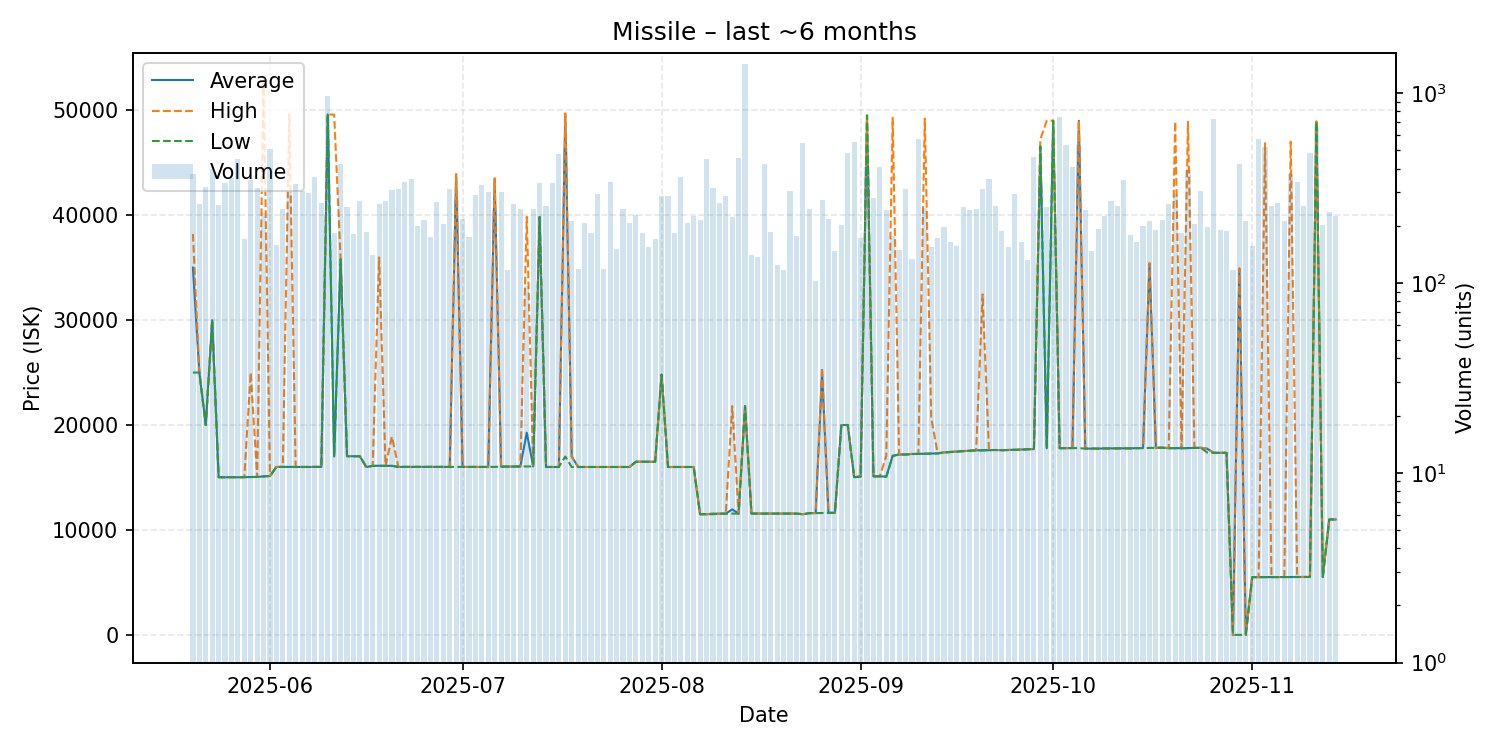

Data behind this chart, as committed beside it:
date, average, highest, lowest, order_count, volume
2025-05-20, 35000, 38210, 25000, 75, 376
2025-05-21, 25000, 25000, 25000, 68, 261
2025-05-22, 20000, 20000, 20000, 47, 319
2025-05-23, 29990, 29990, 29990, 61, 398
2025-05-24, 15030, 15030, 15030, 69, 256
2025-05-25, 15020, 15020, 15020, 87, 334
2025-05-26, 15030, 15030, 15030, 77, 355
2025-05-27, 15020, 15020, 15020, 67, 447
2025-05-28, 15030, 15030, 15030, 69, 171
2025-05-29, 15040, 25000, 15040, 71, 349
2025-05-30, 15060, 15060, 15050, 71, 317
2025-05-31, 15100, 52810, 15090, 102, 234
2025-06-01, 15140, 15140, 15140, 120, 508
2025-06-02, 16000, 16010, 16000, 76, 159
2025-06-03, 16010, 16010, 16010, 76, 244
2025-06-04, 16005, 49630, 16000, 71, 300
2025-06-05, 16000, 16000, 16000, 83, 333
2025-06-06, 16000, 16000, 16000, 89, 303
2025-06-07, 16000, 16000, 16000, 94, 297
2025-06-08, 16010, 16020, 16000, 90, 361
2025-06-09, 16010, 16010, 16010, 79, 264
2025-06-10, 49590, 49590, 49590, 79, 969
2025-06-11, 17000, 49580, 17000, 73, 184
2025-06-12, 35790, 35790, 35790, 67, 424
2025-06-13, 17030, 17030, 17030, 69, 252
2025-06-14, 17030, 17030, 17030, 60, 181
2025-06-15, 17020, 17030, 17020, 78, 270
2025-06-16, 16000, 16000, 16000, 65, 185
2025-06-17, 16110, 16120, 16100, 65, 141
2025-06-18, 16120, 35970, 16110, 76, 260
2025-06-19, 16110, 16110, 16110, 71, 269
2025-06-20, 16110, 18890, 16110, 78, 310
2025-06-21, 16010, 16010, 16010, 117, 313
2025-06-22, 16010, 16010, 16010, 92, 338
2025-06-23, 16000, 16000, 16000, 79, 354
2025-06-24, 16000, 16000, 16000, 71, 199
2025-06-25, 16010, 16010, 16010, 59, 215
2025-06-26, 16010, 16010, 16010, 61, 174
2025-06-27, 16010, 16010, 16010, 85, 267
2025-06-28, 16010, 16010, 16010, 62, 205
2025-06-29, 16010, 16010, 16010, 95, 311
2025-06-30, 43890, 43890, 16020, 69, 272
2025-07-01, 16010, 16010, 16010, 55, 217
2025-07-02, 16010, 16010, 16010, 61, 174
2025-07-03, 16000, 16000, 16000, 60, 289
2025-07-04, 16000, 16000, 16000, 66, 326
2025-07-05, 16000, 16000, 16000, 95, 302
2025-07-06, 43490, 43500, 16010, 77, 243
2025-07-07, 16030, 16030, 16030, 78, 300
2025-07-08, 16040, 16040, 16040, 52, 117
2025-07-09, 16050, 16050, 16050, 81, 261
2025-07-10, 16050, 16050, 16050, 62, 244
2025-07-11, 19271, 39840, 16050, 47, 96
2025-07-12, 16050, 16050, 16050, 67, 246
2025-07-13, 39820, 39820, 39820, 66, 336
2025-07-14, 16000, 16000, 16000, 82, 253
2025-07-15, 16000, 16000, 16000, 66, 334
2025-07-16, 16000, 16000, 16000, 57, 479
2025-07-17, 49540, 49710, 17000, 61, 513
2025-07-18, 17000, 17000, 16000, 59, 213
... 119 more rows
